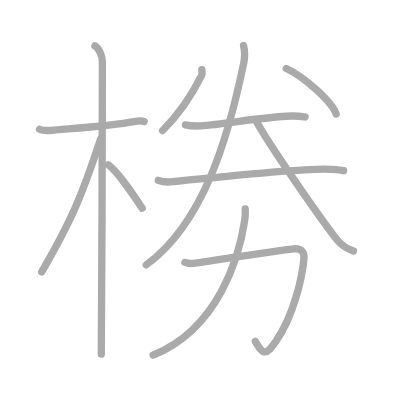
t = 0.00 s
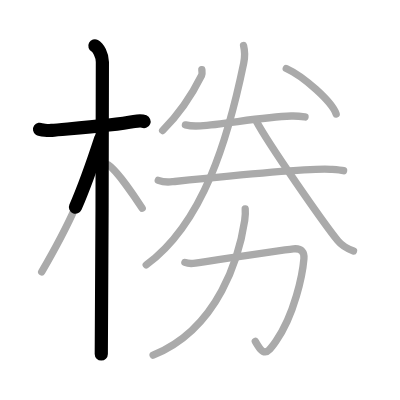
t = 2.50 s
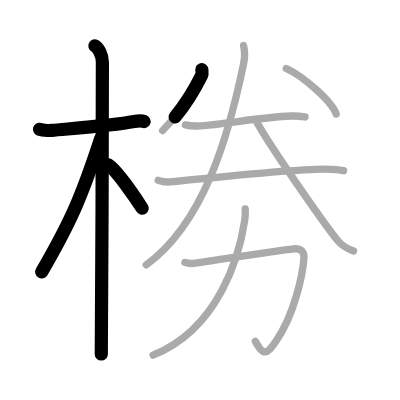
t = 4.75 s
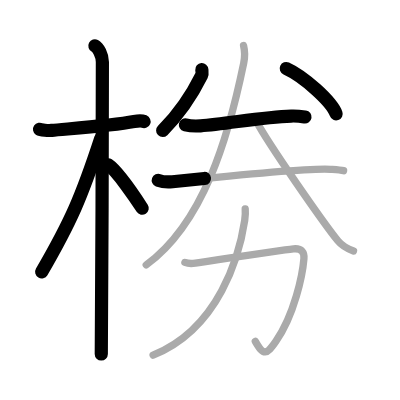
t = 7.25 s
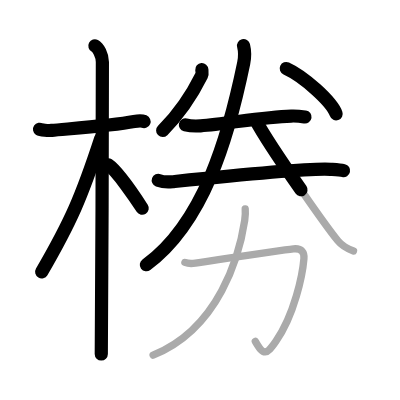
t = 9.50 s
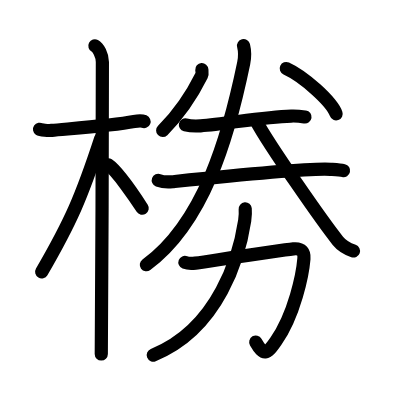
t = 12.00 s

The animated SVG that drew these frames (rendered in a browser with its animation timeline set to each time). Animation: 12 SMIL elements (animate=12); one cycle of 12.00 s.

<?xml version="1.0" standalone="no"?>
<!DOCTYPE svg PUBLIC "-//W3C//DTD SVG 1.1//EN"   "http://www.w3.org/Graphics/SVG/1.1/DTD/svg11.dtd">
<svg width="400px" height="400px"  version="1.1" xmlns="http://www.w3.org/2000/svg">
  <defs>
    <marker id="Triangle" viewBox="0 0 10 10" refX="0" refY="5" markerUnits="strokeWidth" markerWidth="3" style="stroke-opacity:0%;fill:#aaaaaa;" markerHeight="2" orient="auto">
      <path d="M 0 0 L 10 5 L 0 10 z" />
    </marker>
    
    <marker id="Arrow" viewBox="0 0 10 10" refX="5" refY="5" markerUnits="strokeWidth" markerWidth="1.8" style="stroke-opacity:0%;fill:#770000;" markerHeight="2" orient="auto">
      <path d="M 0 4 L 6 4 L 4 1 L 10 5 L 4 9 L 6 6 L 0 6 z" />
        <circle cx="5" cy="5" r="5" />
      </marker>
    
    <marker id="TriangleRed" viewBox="0 0 10 10" refX="0" refY="5" markerUnits="strokeWidth" markerWidth="3" style="stroke-opacity:0%;fill:#CC0000;" markerHeight="2" orient="auto">
      <path d="M 0 0 L 10 5 L 0 10 z" />
    </marker>
    
    <marker id="ArrowRed" viewBox="0 0 10 10" refX="5" refY="5" markerUnits="strokeWidth" markerWidth="1.8" style="stroke-opacity:0%;fill:#CC0000;" markerHeight="2" orient="auto">
      <path d="M 0 4 L 6 4 L 4 1 L 10 5 L 4 9 L 6 6 L 0 6 z" />
        <circle cx="5" cy="5" r="5" />
      </marker>
    
  </defs>
  
  <path style="fill:#ffffff; fill-opacity:100%; fill-rule:evenodd; stroke-width:0;" d="M 0 0 L 400px 0 L 400px 400px L 0 400px L 0 0" />

  <g transform="scale(3.6697247706422 3.6697247706422)">
<path style="fill:none; fill-opacity:0%; fill-rule:evenodd; stroke:#aaaaaa; stroke-opacity:100%; stroke-width: 1.5pt; stroke-linejoin:round; stroke-linecap:round;" d="M10.78 35.22c0.35 0.24 2.39 0.41 3.31 0.31c3.94-0.41 16.12-1.21 22.45-2.41c0.92-0.17 2.15-0.24 2.73 0"></path>
<path style="fill:none; fill-opacity:0%; fill-rule:evenodd; stroke:#aaaaaa; stroke-opacity:100%; stroke-width: 1.5pt; stroke-linejoin:round; stroke-linecap:round;" d="M25.86 12.5c0.91 0.47 2.04 2.5 2.04 4.42c0 0.95-0.12 73.75-0.3 79.58"></path>
<path style="fill:none; fill-opacity:0%; fill-rule:evenodd; stroke:#aaaaaa; stroke-opacity:100%; stroke-width: 1.5pt; stroke-linejoin:round; stroke-linecap:round;" d="M27.44 37.78c-5.18 15.8-8.06 22.48-16.08 36.31"></path>
<path style="fill:none; fill-opacity:0%; fill-rule:evenodd; stroke:#aaaaaa; stroke-opacity:100%; stroke-width: 1.5pt; stroke-linejoin:round; stroke-linecap:round;" d="M29.47 44.9c2.37 1.59 7.28 8.76 9.28 11.85"></path>
<path style="fill:none; fill-opacity:0%; fill-rule:evenodd; stroke:#aaaaaa; stroke-opacity:100%; stroke-width: 1.5pt; stroke-linejoin:round; stroke-linecap:round;" d="M55 18.98c0.03 0.39 0.17 1.1-0.06 1.57c-2.24 4.5-5.18 9.61-10.62 15.01"></path>
<path style="fill:none; fill-opacity:0%; fill-rule:evenodd; stroke:#aaaaaa; stroke-opacity:100%; stroke-width: 1.5pt; stroke-linejoin:round; stroke-linecap:round;" d="M78.01 18.67c4.8 2.19 12.39 8.98 13.59 12.38"></path>
<path style="fill:none; fill-opacity:0%; fill-rule:evenodd; stroke:#aaaaaa; stroke-opacity:100%; stroke-width: 1.5pt; stroke-linejoin:round; stroke-linecap:round;" d="M50.53 34.03c1.07 0.26 3.04 0.33 4.11 0.26c6.84-0.45 16.76-2.42 24.72-2.67c1.79-0.06 2.86 0.12 3.76 0.26"></path>
<path style="fill:none; fill-opacity:0%; fill-rule:evenodd; stroke:#aaaaaa; stroke-opacity:100%; stroke-width: 1.5pt; stroke-linejoin:round; stroke-linecap:round;" d="M43.13 49.14c1.01 0.38 2.86 0.49 3.86 0.38c6.42-0.66 36.89-3.83 43.11-3.38c1.67 0.12 2.69 0.18 3.53 0.37"></path>
<path style="fill:none; fill-opacity:0%; fill-rule:evenodd; stroke:#aaaaaa; stroke-opacity:100%; stroke-width: 1.5pt; stroke-linejoin:round; stroke-linecap:round;" d="M66.37 12.42c0.26 1.04 0.45 2.78 0.04 4.78c-4.17 20.2-10.91 43.55-26.56 54.97"></path>
<path style="fill:none; fill-opacity:0%; fill-rule:evenodd; stroke:#aaaaaa; stroke-opacity:100%; stroke-width: 1.5pt; stroke-linejoin:round; stroke-linecap:round;" d="M69.82 32.98c3.47 6.53 18.42 27.86 22.25 32.64c1.3 1.62 2.97 2.32 4.26 2.78"></path>
<path style="fill:none; fill-opacity:0%; fill-rule:evenodd; stroke:#aaaaaa; stroke-opacity:100%; stroke-width: 1.5pt; stroke-linejoin:round; stroke-linecap:round;" d="M50.39 71.51c0.91 0.35 2.06 0.31 2.85 0.19c6.5-0.96 23.12-3.53 26.72-3.88c2.34-0.23 2.99 1.04 2.86 2.66c-0.34 4.27-2.58 15.28-7.65 22.53c-2.57 3.68-3.31 4-5.6 0"></path>
<path style="fill:none; fill-opacity:0%; fill-rule:evenodd; stroke:#aaaaaa; stroke-opacity:100%; stroke-width: 1.5pt; stroke-linejoin:round; stroke-linecap:round;" d="M66.82 56.93c0.07 0.79 0.03 2.02-0.14 3.18c-1.42 9.39-6.92 29.39-24.96 36.68"></path>

<path style="fill:none; fill-opacity:0%; fill-rule:evenodd; stroke:#000000; stroke-opacity:100%; stroke-width: 2.7pt; stroke-linejoin:round; stroke-linecap:round;" d="M10.78 35.22c0.35 0.24 2.39 0.41 3.31 0.31c3.94-0.41 16.12-1.21 22.45-2.41c0.92-0.17 2.15-0.24 2.73 0" pathLength="100" stroke-dashoffset="100" stroke-dasharray="100 105"><animate id="dashAnim1" attributeName="stroke-dashoffset" from="100" to="0" dur="1s" calcMode="linear" fill="freeze"/></path>
<path style="fill:none; fill-opacity:0%; fill-rule:evenodd; stroke:#000000; stroke-opacity:100%; stroke-width: 2.7pt; stroke-linejoin:round; stroke-linecap:round;" d="M25.86 12.5c0.91 0.47 2.04 2.5 2.04 4.42c0 0.95-0.12 73.75-0.3 79.58" pathLength="100" stroke-dashoffset="100" stroke-dasharray="100 105"><animate id="dashAnim2" attributeName="stroke-dashoffset" from="100" to="0" dur="1s" calcMode="linear" begin="dashAnim1.end" fill="freeze"/></path>
<path style="fill:none; fill-opacity:0%; fill-rule:evenodd; stroke:#000000; stroke-opacity:100%; stroke-width: 2.7pt; stroke-linejoin:round; stroke-linecap:round;" d="M27.44 37.78c-5.18 15.8-8.06 22.48-16.08 36.31" pathLength="100" stroke-dashoffset="100" stroke-dasharray="100 105"><animate id="dashAnim3" attributeName="stroke-dashoffset" from="100" to="0" dur="1s" calcMode="linear" begin="dashAnim2.end" fill="freeze"/></path>
<path style="fill:none; fill-opacity:0%; fill-rule:evenodd; stroke:#000000; stroke-opacity:100%; stroke-width: 2.7pt; stroke-linejoin:round; stroke-linecap:round;" d="M29.47 44.9c2.37 1.59 7.28 8.76 9.28 11.85" pathLength="100" stroke-dashoffset="100" stroke-dasharray="100 105"><animate id="dashAnim4" attributeName="stroke-dashoffset" from="100" to="0" dur="1s" calcMode="linear" begin="dashAnim3.end" fill="freeze"/></path>
<path style="fill:none; fill-opacity:0%; fill-rule:evenodd; stroke:#000000; stroke-opacity:100%; stroke-width: 2.7pt; stroke-linejoin:round; stroke-linecap:round;" d="M55 18.98c0.03 0.39 0.17 1.1-0.06 1.57c-2.24 4.5-5.18 9.61-10.62 15.01" pathLength="100" stroke-dashoffset="100" stroke-dasharray="100 105"><animate id="dashAnim5" attributeName="stroke-dashoffset" from="100" to="0" dur="1s" calcMode="linear" begin="dashAnim4.end" fill="freeze"/></path>
<path style="fill:none; fill-opacity:0%; fill-rule:evenodd; stroke:#000000; stroke-opacity:100%; stroke-width: 2.7pt; stroke-linejoin:round; stroke-linecap:round;" d="M78.01 18.67c4.8 2.19 12.39 8.98 13.59 12.38" pathLength="100" stroke-dashoffset="100" stroke-dasharray="100 105"><animate id="dashAnim6" attributeName="stroke-dashoffset" from="100" to="0" dur="1s" calcMode="linear" begin="dashAnim5.end" fill="freeze"/></path>
<path style="fill:none; fill-opacity:0%; fill-rule:evenodd; stroke:#000000; stroke-opacity:100%; stroke-width: 2.7pt; stroke-linejoin:round; stroke-linecap:round;" d="M50.53 34.03c1.07 0.26 3.04 0.33 4.11 0.26c6.84-0.45 16.76-2.42 24.72-2.67c1.79-0.06 2.86 0.12 3.76 0.26" pathLength="100" stroke-dashoffset="100" stroke-dasharray="100 105"><animate id="dashAnim7" attributeName="stroke-dashoffset" from="100" to="0" dur="1s" calcMode="linear" begin="dashAnim6.end" fill="freeze"/></path>
<path style="fill:none; fill-opacity:0%; fill-rule:evenodd; stroke:#000000; stroke-opacity:100%; stroke-width: 2.7pt; stroke-linejoin:round; stroke-linecap:round;" d="M43.13 49.14c1.01 0.38 2.86 0.49 3.86 0.38c6.42-0.66 36.89-3.83 43.11-3.38c1.67 0.12 2.69 0.18 3.53 0.37" pathLength="100" stroke-dashoffset="100" stroke-dasharray="100 105"><animate id="dashAnim8" attributeName="stroke-dashoffset" from="100" to="0" dur="1s" calcMode="linear" begin="dashAnim7.end" fill="freeze"/></path>
<path style="fill:none; fill-opacity:0%; fill-rule:evenodd; stroke:#000000; stroke-opacity:100%; stroke-width: 2.7pt; stroke-linejoin:round; stroke-linecap:round;" d="M66.37 12.42c0.26 1.04 0.45 2.78 0.04 4.78c-4.17 20.2-10.91 43.55-26.56 54.97" pathLength="100" stroke-dashoffset="100" stroke-dasharray="100 105"><animate id="dashAnim9" attributeName="stroke-dashoffset" from="100" to="0" dur="1s" calcMode="linear" begin="dashAnim8.end" fill="freeze"/></path>
<path style="fill:none; fill-opacity:0%; fill-rule:evenodd; stroke:#000000; stroke-opacity:100%; stroke-width: 2.7pt; stroke-linejoin:round; stroke-linecap:round;" d="M69.82 32.98c3.47 6.53 18.42 27.86 22.25 32.64c1.3 1.62 2.97 2.32 4.26 2.78" pathLength="100" stroke-dashoffset="100" stroke-dasharray="100 105"><animate id="dashAnim10" attributeName="stroke-dashoffset" from="100" to="0" dur="1s" calcMode="linear" begin="dashAnim9.end" fill="freeze"/></path>
<path style="fill:none; fill-opacity:0%; fill-rule:evenodd; stroke:#000000; stroke-opacity:100%; stroke-width: 2.7pt; stroke-linejoin:round; stroke-linecap:round;" d="M50.39 71.51c0.91 0.35 2.06 0.31 2.85 0.19c6.5-0.96 23.12-3.53 26.72-3.88c2.34-0.23 2.99 1.04 2.86 2.66c-0.34 4.27-2.58 15.28-7.65 22.53c-2.57 3.68-3.31 4-5.6 0" pathLength="100" stroke-dashoffset="100" stroke-dasharray="100 105"><animate id="dashAnim11" attributeName="stroke-dashoffset" from="100" to="0" dur="1s" calcMode="linear" begin="dashAnim10.end" fill="freeze"/></path>
<path style="fill:none; fill-opacity:0%; fill-rule:evenodd; stroke:#000000; stroke-opacity:100%; stroke-width: 2.7pt; stroke-linejoin:round; stroke-linecap:round;" d="M66.82 56.93c0.07 0.79 0.03 2.02-0.14 3.18c-1.42 9.39-6.92 29.39-24.96 36.68" pathLength="100" stroke-dashoffset="100" stroke-dasharray="100 105"><animate id="dashAnim12" attributeName="stroke-dashoffset" from="100" to="0" dur="1s" calcMode="linear" begin="dashAnim11.end" fill="freeze"/></path>

</g>

</svg>  
          
